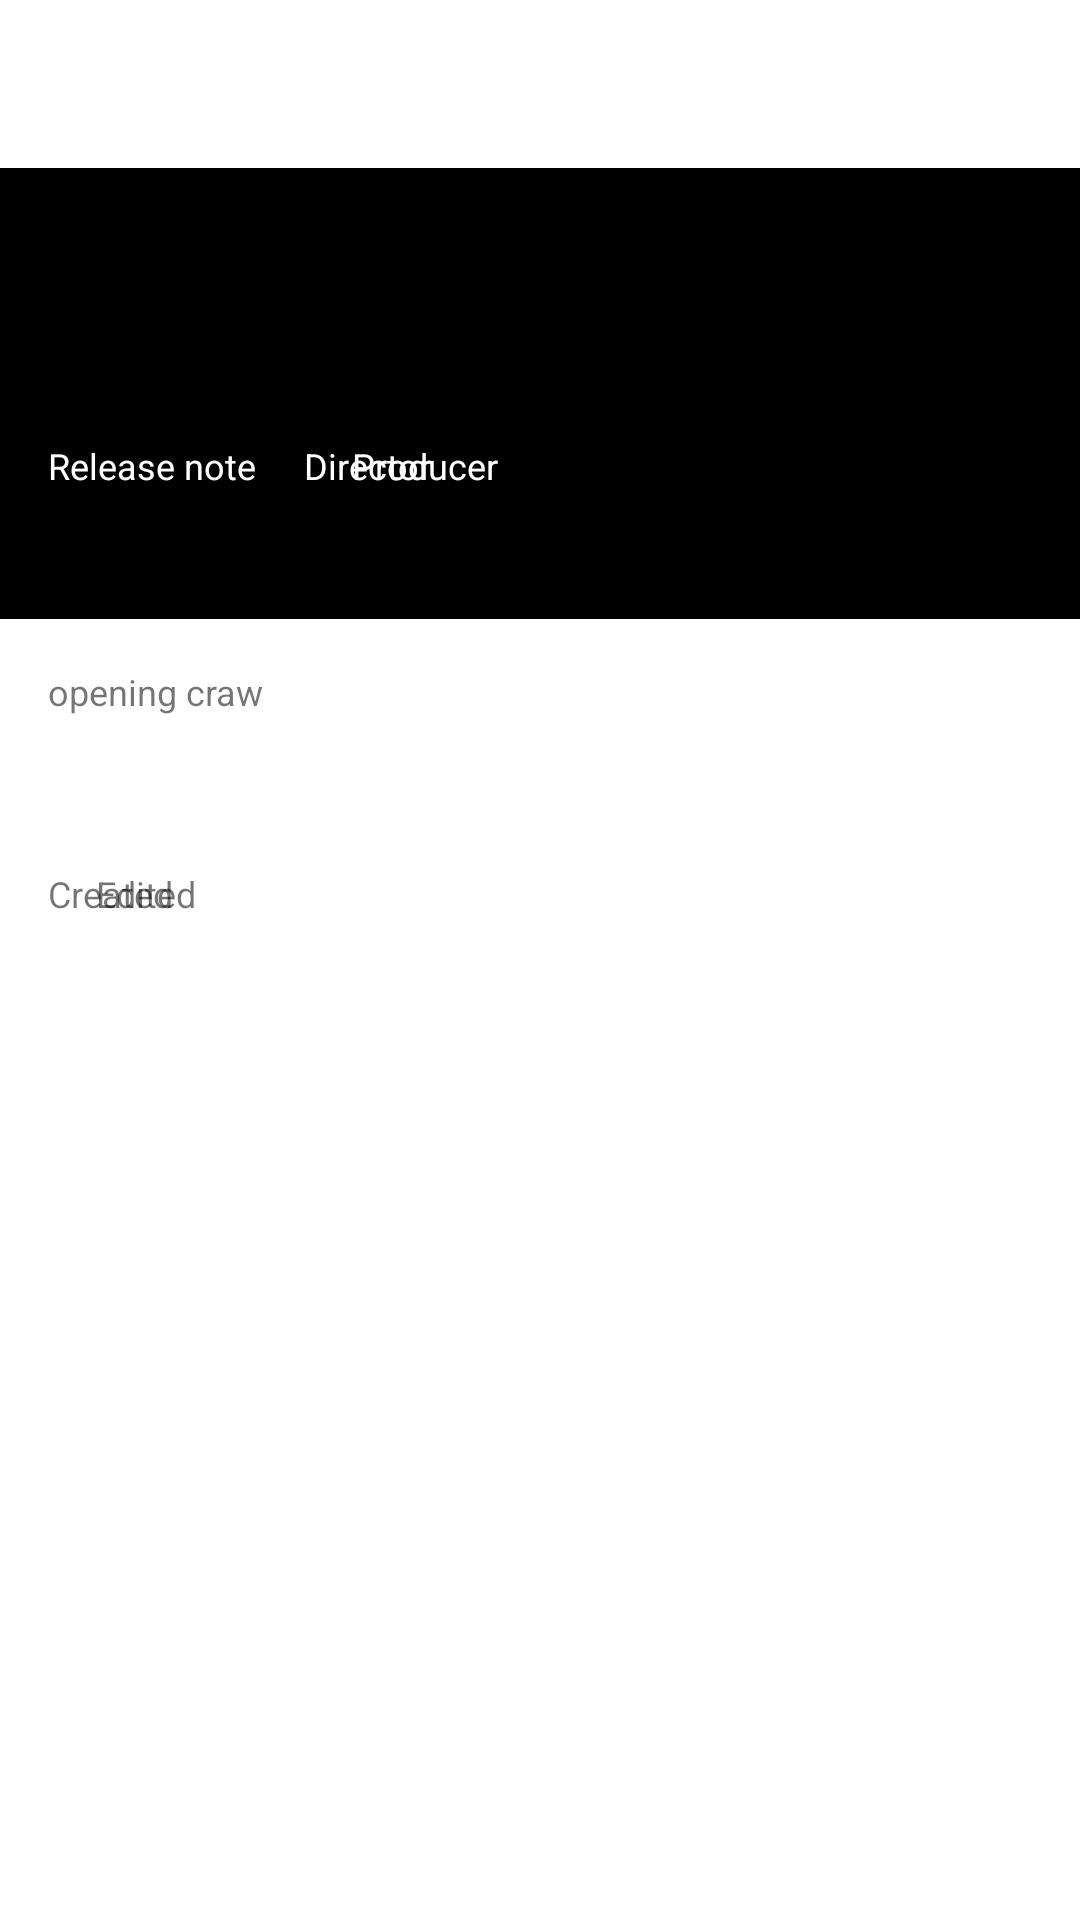

Layout XML and referenced resources for this Android screen:
<!-- AndroidManifest.xml: application theme Theme.StarWarsTest -->
<!-- res/layout/activity_film_details.xml -->
<?xml version="1.0" encoding="utf-8"?>
<androidx.coordinatorlayout.widget.CoordinatorLayout xmlns:android="http://schemas.android.com/apk/res/android"
    xmlns:app="http://schemas.android.com/apk/res-auto"
    xmlns:tools="http://schemas.android.com/tools"
    android:layout_width="match_parent"
    android:layout_height="match_parent"
    tools:context=".ui.FilmDetailsActivity">

    <com.google.android.material.appbar.AppBarLayout
        android:id="@+id/app_bar"
        android:layout_width="match_parent"
        android:layout_height="wrap_content">

        <androidx.appcompat.widget.Toolbar
            android:id="@+id/toolbar_film_details"
            android:layout_width="match_parent"
            app:title=""
            android:layout_height="?attr/actionBarSize" />
    </com.google.android.material.appbar.AppBarLayout>

    <androidx.core.widget.NestedScrollView
        android:layout_width="match_parent"
        android:layout_height="wrap_content"
        app:layout_behavior="com.google.android.material.appbar.AppBarLayout$ScrollingViewBehavior">

        <androidx.constraintlayout.widget.ConstraintLayout
            android:layout_width="match_parent"
            android:layout_height="match_parent">

            <View
                android:id="@+id/view"
                android:layout_width="0dp"
                android:layout_height="0dp"
                android:background="@android:color/black"
                app:layout_constraintStart_toStartOf="parent"
                app:layout_constraintEnd_toEndOf="parent"
                app:layout_constraintTop_toTopOf="parent"
                app:layout_constraintBottom_toBottomOf="@id/valueProducer" />

            <TextView
                android:id="@+id/valueName"
                android:layout_width="0dp"
                android:layout_height="wrap_content"
                android:layout_marginStart="16dp"
                android:layout_marginTop="24dp"
                android:textColor="@android:color/white"
                android:textSize="32sp"
                app:layout_constraintStart_toStartOf="parent"
                app:layout_constraintTop_toTopOf="parent"
                app:layout_constraintEnd_toEndOf="parent"
                tools:text="A new hope" />

            <TextView
                android:id="@+id/textReleaseDate"
                android:layout_width="wrap_content"
                android:layout_height="wrap_content"
                android:textColor="@android:color/white"
                android:textSize="12sp"
                android:layout_marginTop="24dp"
                android:layout_marginStart="16dp"
                app:layout_constraintStart_toStartOf="parent"
                app:layout_constraintTop_toBottomOf="@id/valueName"
                android:text="@string/film_release_note" />

            <TextView
                android:id="@+id/valueReleaseDate"
                android:layout_width="wrap_content"
                android:layout_height="wrap_content"
                android:textColor="@android:color/white"
                android:layout_marginStart="16dp"
                app:layout_constraintStart_toStartOf="parent"
                app:layout_constraintTop_toBottomOf="@id/textReleaseDate"
                tools:text="1977/05/25" />

            <TextView
                android:id="@+id/textDirector"
                android:layout_width="wrap_content"
                android:layout_height="wrap_content"
                android:textColor="@android:color/white"
                android:textSize="12sp"
                android:layout_marginTop="24dp"
                android:layout_marginStart="16dp"
                app:layout_constraintStart_toEndOf="@id/textReleaseDate"
                app:layout_constraintTop_toBottomOf="@id/valueName"
                android:text="@string/film_director" />

            <TextView
                android:id="@+id/valueDirector"
                android:layout_width="wrap_content"
                android:layout_height="wrap_content"
                android:textColor="@android:color/white"
                android:layout_marginStart="16dp"
                app:layout_constraintStart_toEndOf="@id/textReleaseDate"
                app:layout_constraintTop_toBottomOf="@id/textDirector"
                tools:text="George Lucas" />

            <TextView
                android:id="@+id/textProducer"
                android:layout_width="wrap_content"
                android:layout_height="wrap_content"
                android:layout_marginStart="16dp"
                android:layout_marginTop="24dp"
                android:text="@string/film_producer"
                android:textColor="@android:color/white"
                android:textSize="12sp"
                app:layout_constraintStart_toEndOf="@id/valueDirector"
                app:layout_constraintTop_toBottomOf="@id/valueName" />

            <TextView
                android:id="@+id/valueProducer"
                android:layout_width="0dp"
                android:layout_height="wrap_content"
                android:layout_marginStart="16dp"
                android:paddingBottom="24dp"
                android:textColor="@android:color/white"
                app:layout_constraintEnd_toEndOf="parent"
                app:layout_constraintStart_toEndOf="@id/valueDirector"
                app:layout_constraintTop_toBottomOf="@+id/textProducer"
                tools:text="Gary Kurtz, Rick McCallum" />

            <TextView
                android:id="@+id/textOpeningCraw"
                android:layout_width="wrap_content"
                android:layout_height="wrap_content"
                app:layout_constraintStart_toStartOf="parent"
                app:layout_constraintTop_toBottomOf="@id/view"
                android:textSize="12sp"
                android:layout_marginTop="16dp"
                android:layout_marginStart="16dp"
                android:text="@string/film_opening_craw" />

            <TextView
                android:id="@+id/valueOpeningCraw"
                android:layout_width="0dp"
                android:layout_height="wrap_content"
                app:layout_constraintStart_toStartOf="parent"
                app:layout_constraintTop_toBottomOf="@id/textOpeningCraw"
                app:layout_constraintEnd_toEndOf="parent"
                android:layout_marginTop="16dp"
                android:layout_marginStart="16dp"
                android:layout_marginEnd="16dp"
                tools:text="Cupcake ipsum dolor sit amet sweet muffin. Sweet roll pastry gingerbread sesame snaps gingerbread. Muffin bonbon chocolate cake icing donut tootsie roll cookie muffin. Chupa chups gummies danish soufflé croissant croissant jelly-o caramels pie. Carrot cake fruitcake candy gingerbread sweet roll gummies danish. Jelly beans cheesecake biscuit donut soufflé soufflé wafer. Lemon drops jelly chocolate cake danish croissant tart muffin cake. Caramels jujubes tart cookie sweet gummies bear claw halvah. Biscuit donut donut donut candy dessert brownie fruitcake cupcake. Chupa chups lollipop oat cake. Cake sugar plum tootsie roll lollipop bear claw. Soufflé cupcake gummies brownie jujubes cotton candy gummies." />

            <TextView
                android:id="@+id/textCreated"
                android:layout_width="wrap_content"
                android:layout_height="wrap_content"
                app:layout_constraintStart_toStartOf="parent"
                app:layout_constraintTop_toBottomOf="@id/valueOpeningCraw"
                android:textSize="12sp"
                android:layout_marginTop="16dp"
                android:layout_marginStart="16dp"
                android:text="@string/film_created" />

            <TextView
                android:id="@+id/valueCreated"
                android:layout_width="wrap_content"
                android:layout_height="wrap_content"
                app:layout_constraintStart_toStartOf="parent"
                app:layout_constraintTop_toBottomOf="@id/textCreated"
                android:layout_marginStart="16dp"
                tools:text="2014/2/10" />

            <TextView
                android:id="@+id/textEdited"
                android:layout_width="wrap_content"
                android:layout_height="wrap_content"
                app:layout_constraintStart_toEndOf="@id/valueCreated"
                app:layout_constraintTop_toBottomOf="@id/valueOpeningCraw"
                android:textSize="12sp"
                android:layout_marginTop="16dp"
                android:layout_marginStart="16dp"
                android:text="@string/film_edited" />

            <TextView
                android:id="@+id/valueEdited"
                android:layout_width="wrap_content"
                android:layout_height="wrap_content"
                app:layout_constraintStart_toStartOf="@id/textEdited"
                app:layout_constraintTop_toBottomOf="@+id/textEdited"
                tools:text="2014/2/10" />
        </androidx.constraintlayout.widget.ConstraintLayout>
    </androidx.core.widget.NestedScrollView>

    <ProgressBar
        android:id="@+id/progress_bar_details"
        android:layout_width="wrap_content"
        android:layout_height="wrap_content"
        android:layout_gravity="center" />
</androidx.coordinatorlayout.widget.CoordinatorLayout>
<!-- resources referenced by this layout -->
<resources>
  <string name="film_created">Created</string>
  <string name="film_director">Director</string>
  <string name="film_edited">Edited</string>
  <string name="film_opening_craw">opening craw</string>
  <string name="film_producer">Producer</string>
  <string name="film_release_note">Release note</string>
  <style name="Theme.StarWarsTest" parent="Theme.MaterialComponents.Light.NoActionBar">
          
          <item name="colorPrimary">@android:color/white</item>
          <item name="colorPrimaryVariant">@color/purple_700</item>
          <item name="colorOnPrimary">@android:color/white</item>
          
          <item name="colorSecondary">@color/teal_200</item>
          <item name="colorSecondaryVariant">@color/teal_700</item>
          <item name="colorOnSecondary">@color/black</item>
          
          <item name="android:statusBarColor" tools:targetApi="l">?attr/colorPrimaryVariant</item>
          
      </style>
  <!-- not gathered from this repository: default colours our renderer supplied (Android Studio template values) -->
  <color name="purple_700">#FF3700B3</color>
  <color name="teal_200">#FF03DAC5</color>
  <color name="teal_700">#FF018786</color>
  <color name="black">#FF000000</color>
</resources>
